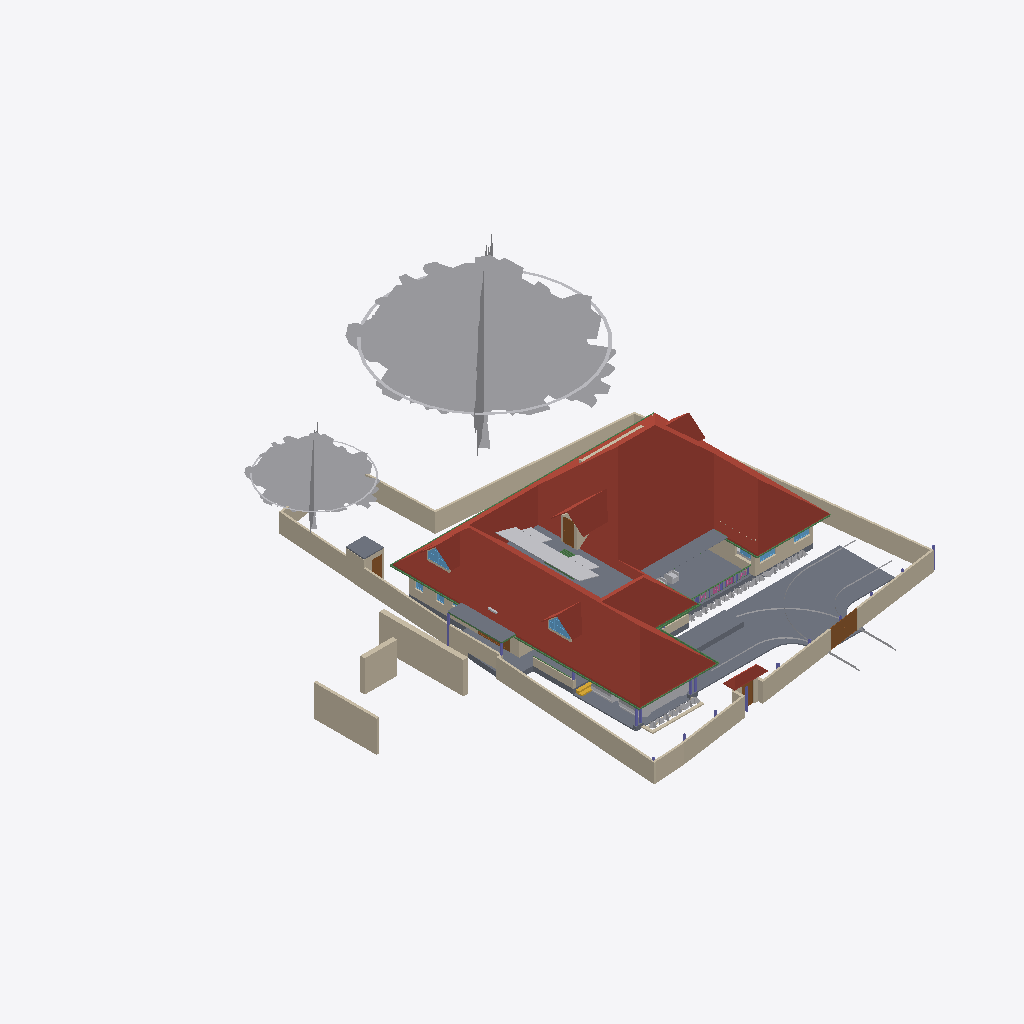
Isometric view of an IFC building model (IFC-SPF (STEP), schema IFC4X3, length unit metre), seen from the south-west, elements coloured by IFC class: 47 other elements (light grey), 35 walls (beige), 14 slabs (grey), 14 beams (green), 8 columns (violet), 7 windows (light blue), 6 roofs (red-brown), 5 doors (brown), 2 railings (pink), 1 stair flight (yellow).
Extent 45.4 m × 45.0 m × 17.5 m (x, y, z). Storeys (5): 00 at 0.00 m; GF at 0.45 m; GF Lintel at 2.55 m; FF at 3.45 m; FFtop at 5.70 m. Elements (508): 115 IfcBeam, 98 IfcWall, 63 IfcFurniture, 55 IfcColumn, 32 IfcWindow, 29 IfcGeographicElement, 27 IfcDoor, 16 IfcSanitaryTerminal, 15 IfcSlab, 13 IfcFurnishingElement, 10 IfcSolarDevice, 7 IfcUnitaryEquipment.

HEADER;
FILE_DESCRIPTION(('ViewDefinition[DesignTransferView]'),'2;1');
FILE_NAME('Sreekesh.ifc','2025-05-30T16:27:22+05:30',(),(),'IfcOpenShell 0.8.2','Bonsai 0.8.2','Nobody');
FILE_SCHEMA(('IFC4X3'));
ENDSEC;
DATA;
#1=IFCPROJECT('0aPvmvJuf5owphcfiKWAsN',$,'My Project',$,$,$,$,(#14,#26),#9);
#30=IFCSITE('3jTVXq97zE2OZTfzZH9iYT',$,'My Site',$,$,#53,$,$,$,$,$,$,$,$);
#211744=IFCSITE('2pH2ecD1v9bgK8psTEcl$_',$,'Site',$,$,#211760,#211754,$,$,$,$,$,$,$);
#36=IFCBUILDING('3Bt1MypEf4fuqFfshm9kTs',$,'My Building',$,$,#59,$,$,$,$,$,$);
#42=IFCBUILDINGSTOREY('3Yt8GBe1vE1Byt_$JKaQnQ',$,'GF',$,$,#7313,$,$,$,$);
#8023=IFCBUILDINGSTOREY('3LNq90aff4Xhn4xfthWyFx',$,'00',$,$,#8039,$,$,$,$);
#71986=IFCBUILDINGSTOREY('1ZF$IMkzjA5efl8XVVA8ry',$,'FFtop',$,$,#72046,$,$,$,$);
#72129=IFCBUILDINGSTOREY('1Nt2vvvNTB5u0X$NIke4ti',$,'GF Lintel',$,$,#280967,$,$,$,$);
#83382=IFCBUILDINGSTOREY('2do7yjy$r1eOSN7_GxsK9f',$,'FF',$,$,#83409,$,$,$,$);
#286154=IFCROOF('2YQzS8qNnFqRTnIlyQr$6O',$,'Roof',$,$,#286244,#286162,$,.HIP_ROOF.);
#158109=IFCGEOGRAPHICELEMENT('1ICn9VC11DLu$jSeyjW6na',$,'GeographicElement',$,$,#159277,#158141,$,$);
#116871=IFCSLAB('1D4i_90s56vAIuoe4hq8Xo',$,'Slab',$,$,#189037,#116882,$,$);
#158156=IFCGEOGRAPHICELEMENT('2JlHSkVhjCZPlJyc1W8A6K',$,'GeographicElement',$,$,#159282,#158188,$,$);
#65997=IFCWALL('1DC2$ngnnDR8Q9h6mAR0js',$,'Wall',$,$,#211743,#66003,$,$);
#285749=IFCWALL('23M4dZECv7RPP4RWKkyrhY',$,'Wall.082',$,$,#286025,#285760,$,$);
#222195=IFCWALL('2ixJvC9dH599amejUM2w6G',$,'Wall',$,$,#293165,#222215,$,$);
#288699=IFCWALL('3hTkJu7UTCYwEEci8NnBPQ',$,'Wall',$,$,#288711,#288706,$,$);
#66022=IFCWALL('2FUeR5sFb9uwjJGdeVWABU',$,'Wall',$,$,#212658,#66028,$,$);
#288785=IFCWALL('3tsbmzKgzDERIbxG_JwIEZ',$,'Wall',$,$,#288797,#288792,$,$);
#189205=IFCSLAB('09UGVQSjzDW8naYIH8uxmw',$,'Slab',$,$,#189206,#189226,$,$);
#226167=IFCWALL('1JVywoPUH41xuuLQv_Mf23',$,'Wall.082',$,$,#226244,#226178,$,$);
#5763=IFCSLAB('2k1_QIQ_vEheGYBKPFgtqG',$,'Slab',$,$,#124111,#5774,$,$);
#65878=IFCWALL('1RxXXtAKb3$uqm3spal5Ab',$,'Wall.049',$,$,#212025,#65884,$,$);
#288738=IFCWALL('3gE4LfQBvEIubYMe3XbmL$',$,'Wall',$,$,#288750,#288745,$,$);
#110356=IFCWALL('3Jc2L501zCIf2lBfrewdbK',$,'Wall',$,$,#292962,#110367,$,$);
#65972=IFCWALL('1ECWXgbZrERf$r6Mue6DMZ',$,'Wall',$,$,#211905,#65978,$,$);
#283837=IFCSLAB('1kJTeOZR578gFuIHGSuRFs',$,'Slab',$,$,#284580,#283858,$,$);
#106476=IFCSLAB('3SWoLdiHLDExF96lrfPbJY',$,'Slab',$,$,#280977,#106487,$,$);
#219358=IFCROOF('2NvTBbesP9PgYEhMlxRBaG',$,'Roof',$,$,#219414,#219392,$,.GABLE_ROOF.);
#189038=IFCSLAB('2JYu6QrLL0QvzbDq4KPxbf',$,'Slab',$,$,#189091,#189049,$,$);
#207356=IFCSLAB('1ZbEzhyuvFNwJ$utOrumVn',$,'Slab',$,$,#284604,#207377,$,$);
#285691=IFCWALL('3FXX66X1H7gQUhINB1ZqHj',$,'Wall.082',$,$,#285831,#285702,$,$);
#106448=IFCSLAB('1GhnzeWbD1FR$mVw6S$mla',$,'Slab',$,$,#280972,#106464,$,$);
#2872=IFCWALL('0VICnwrYLCM9IhHcjSiD9g',$,'Wall',$,$,#298257,#2879,$,$);
#3151=IFCWALL('2frHB1bR9FtP23RXamn7Ko',$,'Wall',$,$,#291267,#3162,$,$);
#219503=IFCSLAB('19PsiRezf6fweNauUqnDgm',$,'Slab',$,$,#219504,#219524,$,$);
#109955=IFCWALL('0m53cJKujAOwiy8OxGf4Uf',$,'Wall',$,$,#212433,#109966,$,$);
#218560=IFCROOF('2C1nQ2OAXBdxxnXR0n9JKC',$,'Roof',$,$,#218716,#218594,$,.GABLE_ROOF.);
#217997=IFCROOF('2hcpXsHbj3E8lTGOwf_Twb',$,'Roof',$,$,#288053,#218003,$,.GABLE_ROOF.);
#3520=IFCWALL('1kfIyPN_b4JPSDED46DDvv',$,'Wall',$,$,#290728,#3526,$,$);
#146729=IFCVEHICLE('0zRPRsukT96P6cuFPGiKs1',$,'Vehicle',$,$,#189086,#146742,$,$);
#116735=IFCDOOR('1dZUIR_mr60wAZddeiCYTI',$,'Door',$,$,#281598,#116767,$,1.79999995231628,3.0,$,$,$);
#117253=IFCWALL('2NQIKohcDAsQMbNSTdACJd',$,'Wall.049',$,$,#212331,#117264,$,$);
#218717=IFCROOF('1hzKHTNaL00O8K0DSnXvur',$,'Roof',$,$,#218864,#218751,$,.GABLE_ROOF.);
#110251=IFCROOF('2Ww7svPQzEgA_fCzhmYus_',$,'Roof',$,$,#247185,#110283,$,.HIP_ROOF.);
#117585=IFCSLAB('00nkzVGuT6heoHGHN6WRGv',$,'Slab',$,$,#280982,#117596,$,$);
#206723=IFCBUILDINGELEMENTPROXY('2K1LMOkm11dBWSaNfDUHsX',$,'BuildingElementProxy',$,$,#207458,#206736,$,$);
#72992=IFCWALL('0nKeLZCI54WeIG0cLfl1fW',$,'Wall',$,$,#291617,#73003,$,$);
#4965=IFCSLAB('05XQefoFT1EQ6Gbva0q3wM',$,'Slab',$,$,#123274,#4980,$,$);
#287627=IFCBEAM('0CBrXPli9CuuYJqAxGAoT2',$,'Beam',$,$,#287835,#287638,$,$);
#101624=IFCBEAM('38yYLt849AL9vMzuf_qlJY',$,'Beam',$,$,#284555,#101635,$,$);
#146896=IFCDOOR('233Y4LKh93tgjzr0JDxIFw',$,'Door',$,$,#147045,#146970,$,2.09999990463257,1.20000004768372,$,$,$);
#189522=IFCBUILDINGELEMENTPROXY('2fyH_FbBX1$e0RliKTBWRO',$,'BuildingElementProxy',$,$,#205917,#189554,$,$);
#70155=IFCVEHICLE('3fs_92XJnE9xh12t4cEAUA',$,'Vehicle',$,$,#189081,#70187,$,$);
#218541=IFCWINDOW('21qcPfDRT2hPC8Z6tF6XzK',$,'Window',$,$,#218697,#218554,$,$,$,$,$,$);
#217978=IFCWINDOW('2es1BZXK942Q_zsdgNYlcV',$,'Window',$,$,#288063,#217991,$,$,$,$,$,$);
#101757=IFCWALL('3Re5U6AfH5hRjhCU8HzlUQ',$,'Wall',$,$,#149415,#101777,$,$);
#106524=IFCSOLARDEVICE('3S6vjv$5jE1uGxlQ_RICMy',$,'SolarDevice',$,$,#120309,#106556,$,$);
#106561=IFCSOLARDEVICE('2N7C3uFTr0ovBcfJ26O6Lk',$,'SolarDevice',$,$,#120314,#106578,$,$);
#106633=IFCSOLARDEVICE('3nYAYQFdT0Hu3774nkbnMA',$,'SolarDevice',$,$,#120334,#106650,$,$);
#106895=IFCSOLARDEVICE('3hGn0pNNz3NwRu5qnQ1KkQ',$,'SolarDevice',$,$,#120349,#106912,$,$);
#106579=IFCSOLARDEVICE('1xWH0eIEnB$BgsSW0yRufF',$,'SolarDevice',$,$,#120319,#106596,$,$);
#106597=IFCSOLARDEVICE('1JeFrLyoz5IhCtXWc_EtwE',$,'SolarDevice',$,$,#120324,#106614,$,$);
#106651=IFCSOLARDEVICE('3GkHrXcpz9luFJaFckT4XJ',$,'SolarDevice',$,$,#120339,#106668,$,$);
#106615=IFCSOLARDEVICE('0CbIHREHr2w9gh5lx0_n0D',$,'SolarDevice',$,$,#120329,#106632,$,$);
#106669=IFCSOLARDEVICE('3CH4PS5oz4_xvHOpIILxvJ',$,'SolarDevice',$,$,#120344,#106686,$,$);
#106913=IFCSOLARDEVICE('3N6FBuwFX6eRZQfWUTehiA',$,'SolarDevice',$,$,#120354,#106930,$,$);
#116971=IFCWALL('08FBn4OWj7ogBqhIhITLuq',$,'Wall.049',$,$,#212683,#116982,$,$);
#287592=IFCBEAM('35uj72bWH5VeeE5oLL9s_t',$,'Beam',$,$,#287781,#287603,$,$);
#117669=IFCDOOR('1Oy85YKxL61PqzyfMMUgcU',$,'Door',$,$,#212869,#117700,$,2.09999990463257,1.0,$,$,$);
#57109=IFCWALL('1ETxKrb4TF896AFEpR9_yj',$,'Wall',$,$,#292215,#57120,$,$);
#65947=IFCWALL('08s$eE7qfC1vtHJbeTdsNK',$,'Wall',$,$,#211965,#65953,$,$);
#111729=IFCBEAM('1SW1UMPTn6IukCzEsXMMce',$,'Beam',$,$,#283917,#111740,$,$);
#35844=IFCFURNITURE('18HlnwBc9DnAvKFnG7c4d9',$,'Furniture',$,$,#147555,#147232,$,$);
#101518=IFCBEAM('3jI7cp3YfEpe0vqGUIgXwj',$,'Beam',$,$,#284004,#101530,$,$);
#111610=IFCDOOR('0JnVCEbZ93QxaghwOdNV45',$,'Door',$,$,#222491,#111641,$,2.09999990463257,1.20000004768372,$,$,$);
#110674=IFCWALL('1a_hfYQo5DRgtEum677ZGl',$,'Wall',$,$,#292365,#110685,$,$);
#101546=IFCBEAM('2yIyVaMgz8tR0CuDvbao9K',$,'Beam',$,$,#283950,#101557,$,$);
#206070=IFCBEAM('02028txQrArOf6QyRmi8S_',$,'Beam',$,$,#284565,#206081,$,$);
#41688=IFCSTAIRFLIGHT('0VcD2gJAfBIuw$lMxDzKKO',$,'StairFlight',$,$,#283276,#118718,$,2,1,0.150000005960464,0.25,.STRAIGHT.);
#26789=IFCDOOR('3HF$fS8tX7kw4y81dHWRkr',$,'Door',$,$,#298262,#26820,$,$,$,$,$,$);
#4009=IFCWALL('2lHSG51rHEfeNsY_Rnf304',$,'Wall',$,$,#297775,#4020,$,$);
#111126=IFCWALL('11fiDOfq54uheWI4ur$p_M',$,'Wall',$,$,#292347,#111137,$,$);
#282729=IFCWALL('0L3wrSYBnA$xcRhMJRWK$N',$,'Wall',$,$,#282839,#282740,$,$);
#102232=IFCWALL('3BbLnMq0r7ivvaULYjF4Vv',$,'Wall',$,$,#291363,#102243,$,$);
#102201=IFCWALL('1d8KAB1ef84Bs8SUdT2bKV',$,'Wall',$,$,#124161,#102212,$,$);
#24945=IFCWINDOW('0pIOr8Fwn768Q5gngNrD$h',$,'Window',$,$,#290667,#99803,$,1.29999995231628,1.54999995231628,$,.DOUBLE_PANEL_VERTICAL.,$);
#99476=IFCWINDOW('0bWf0UbSH5vA18P2wXez2A',$,'Window',$,$,#290662,#99508,$,1.29999995231628,1.54999995231628,$,.DOUBLE_PANEL_VERTICAL.,$);
#49227=IFCBEAM('2GaElzDELAMf9uZ0HgoOwe',$,'Beam',$,$,#213055,#49238,$,$);
#110898=IFCWALL('1K4878DyjBfAhCF5jh34Xt',$,'Wall',$,$,#292388,#110909,$,$);
#111907=IFCBEAM('2ZH4G$MC58XAtNQkoO$cFt',$,'Beam',$,$,#284560,#111918,$,$);
#226380=IFCCOLUMN('1sDYwOA5r3nwjHRU7tM1Mo',$,'Column',$,$,#286137,#226391,$,$);
#205676=IFCCOLUMN('1m4pG2hEHCIgNI$XnNio$y',$,'Column',$,$,#218414,#205691,$,$);
#218617=IFCWALL('2zv4ghPnDAPgdIxPnPiR4q',$,'Wall',$,$,#295132,#218679,$,$);
#93900=IFCBEAM('0gdpNefCnB7wAvxTxiZvHd',$,'Beam',$,$,#285184,#93911,$,$);
#106931=IFCWALL('3FavAtlwfE4e0lW5aUJqLs',$,'Wall',$,$,#291340,#106942,$,$);
#218021=IFCWALL('3yV351ooDEvBJLsBU3nobT',$,'Wall',$,$,#294906,#218083,$,$);
#72848=IFCWALL('2qzh75b3r6CuQdi0PydTsC',$,'Wall',$,$,#283219,#72859,$,$);
#218367=IFCCOLUMN('2J15yxlZbFcuSUex6Gwy6L',$,'Column',$,$,#283271,#218378,$,$);
#107612=IFCWALL('1wbyz7uCHF0uVxGjaI6PCG',$,'Wall',$,$,#291943,#107632,$,$);
#107115=IFCSLAB('2WfKfjDrX2bAvlVSkqt8hs',$,'Slab',$,$,#149390,#107130,$,$);
#158356=IFCGEOGRAPHICELEMENT('25TB9zVRrAoOge4nE5WW4s',$,'GeographicElement',$,$,#158454,#158369,$,$);
#207391=IFCSLAB('2HygkmTKj9dgfxN0EnOqfB',$,'Slab',$,$,#207392,#207412,$,$);
#62691=IFCBEAM('2HYqb8m_D6hOo_AqtMucHB',$,'Beam',$,$,#123621,#62702,$,$);
#158674=IFCGEOGRAPHICELEMENT('2ncbrfTWL1FhYXUtb7zyMb',$,'GeographicElement',$,$,#158786,#158687,$,$);
#29270=IFCWINDOW('3GxmHADO1DPPnexShW0xza',$,'Window',$,$,#290710,#99898,$,1.29999995231628,1.54999995231628,$,$,$);
#107142=IFCSLAB('2X2MSE$PfAlPCABr99DsiG',$,'Slab',$,$,#149395,#107153,$,$);
#96530=IFCBEAM('074gpqyLr9$vd9aSHSci_M',$,'Beam',$,$,#149012,#96541,$,$);
#63664=IFCWINDOW('3mwfxbXqnC5uKj5wGp4jau',$,'Window',$,$,#298287,#120088,$,$,$,$,$,$);
#120104=IFCWINDOW('2THasRCLvAPBjIU9R33dhN',$,'Window',$,$,#298292,#120117,$,$,$,$,$,$);
#34185=IFCFURNITURE('2BE9a6LpL91PCj4_J$x9Rr',$,'Furniture',$,$,#147540,#147166,$,$);
#158429=IFCGEOGRAPHICELEMENT('0MnpHLYY5Dl9KBqLNs9ewF',$,'GeographicElement',$,$,#158506,#158442,$,$);
#282148=IFCWALL('1_oz2bIJv9UhxMZAVxslvN',$,'Wall',$,$,#291635,#282159,$,$);
#158288=IFCGEOGRAPHICELEMENT('271pJVk9fAH8ikxjdrzm5p',$,'GeographicElement',$,$,#158334,#158301,$,$);
#158606=IFCGEOGRAPHICELEMENT('3unfgnsWL0CAbIWjJNXw$6',$,'GeographicElement',$,$,#158771,#158619,$,$);
#206375=IFCGEOGRAPHICELEMENT('21glBAMDX0EOds7dh0WQ5y',$,'GeographicElement',$,$,#206462,#206388,$,$);
#158335=IFCGEOGRAPHICELEMENT('2rAZsbigf3DexzsyAK1DMw',$,'GeographicElement',$,$,#158428,#158348,$,$);
#206291=IFCGEOGRAPHICELEMENT('23m_b3tdTEEw$xJ2xNekzG',$,'GeographicElement',$,$,#206442,#206304,$,$);
#195333=IFCCOLUMN('2qNLTIfCf3AfSpateaCGBv',$,'Column',$,$,#283256,#195345,$,$);
#158309=IFCGEOGRAPHICELEMENT('15bAT6T_X2zhO2m5OA8hk5',$,'GeographicElement',$,$,#158381,#158322,$,$);
#158627=IFCGEOGRAPHICELEMENT('0QVobi_xf1LBhVYAwHHwl3',$,'GeographicElement',$,$,#158776,#158640,$,$);
#158695=IFCGEOGRAPHICELEMENT('3cWA7dPJfDrffLqEmnopvM',$,'GeographicElement',$,$,#158791,#158708,$,$);
#218286=IFCCOLUMN('0x_HSsKZL2AOgEtS2rz$91',$,'Column',$,$,#283261,#218297,$,$);
#218344=IFCCOLUMN('0DL1qb0NzDGOcKawr5L0aU',$,'Column',$,$,#283266,#218355,$,$);
#223662=IFCFURNITURE('3VZhsHNyL03RrVL9$oGCt$',$,'Furniture',$,$,#223698,#223673,$,$);
#94823=IFCRAILING('3MMqc3z$fCpPn$zVhNnO4N',$,'Railing',$,$,#143900,#94836,$,$);
#158382=IFCGEOGRAPHICELEMENT('39jJZxIL53jvhs8$Y8PfHO',$,'GeographicElement',$,$,#158532,#158395,$,$);
#158403=IFCGEOGRAPHICELEMENT('0CHZzWMcn6XAV70neXdBsp',$,'GeographicElement',$,$,#158480,#158416,$,$);
#158559=IFCGEOGRAPHICELEMENT('0y6_Xeo7HFPuXrDnKm$2Do',$,'GeographicElement',$,$,#158761,#158572,$,$);
#158533=IFCGEOGRAPHICELEMENT('1cDn5uoHD4evtpdNyLCS5e',$,'GeographicElement',$,$,#158584,#158546,$,$);
#158585=IFCGEOGRAPHICELEMENT('3NO8z77CjFTBV$pl7mjwuz',$,'GeographicElement',$,$,#158766,#158598,$,$);
#158721=IFCGEOGRAPHICELEMENT('2KMjkbIYP2pOnFB6K366_N',$,'GeographicElement',$,$,#158796,#158734,$,$);
#206312=IFCGEOGRAPHICELEMENT('0$xdS6ovvBK8DA9m8j2uJR',$,'GeographicElement',$,$,#206447,#206325,$,$);
#206333=IFCGEOGRAPHICELEMENT('2f__mIbYvAqfZtvBOwaFqq',$,'GeographicElement',$,$,#206452,#206346,$,$);
#206396=IFCGEOGRAPHICELEMENT('2W_BJM$AH9C9XZO5H9Igq$',$,'GeographicElement',$,$,#206467,#206409,$,$);
#158481=IFCGEOGRAPHICELEMENT('0c_6Ok9Q94pvlbvP_zkFpm',$,'GeographicElement',$,$,#158720,#158494,$,$);
#158507=IFCGEOGRAPHICELEMENT('1hDE_L04j14unb2V4K2V6S',$,'GeographicElement',$,$,#158558,#158520,$,$);
#158455=IFCGEOGRAPHICELEMENT('2g086Z5DjFhwc2a8hXj0xy',$,'GeographicElement',$,$,#158652,#158468,$,$);
#158653=IFCGEOGRAPHICELEMENT('3JfihsmqT5KwfF$ciKom66',$,'GeographicElement',$,$,#158781,#158666,$,$);
#206354=IFCGEOGRAPHICELEMENT('0M22UBg552Nxtp84xxqgy5',$,'GeographicElement',$,$,#206457,#206367,$,$);
#206417=IFCGEOGRAPHICELEMENT('3ZTQMRTUnBmuQ4hiLob7WK',$,'GeographicElement',$,$,#206472,#206430,$,$);
#226429=IFCCOLUMN('17ANg42C19BBQqwVkkACrL',$,'Column',$,$,#276319,#226440,$,$);
#94702=IFCRAILING('06p5Y2X713qPekdPy42GrA',$,'Railing',$,$,#143895,#94715,$,$);
#158243=IFCGEOGRAPHICELEMENT('3PTJhtnBb6VwefVSranvLv',$,'GeographicElement',$,$,#158287,#158275,$,$);
#111806=IFCBEAM('0sTlE$wHj6G9WB0HZ_O7FJ',$,'Beam',$,$,#283888,#111817,$,$);
#205838=IFCCOLUMN('3dnMBWSuD8wBhVu_GChWwQ',$,'Column',$,$,#218439,#205853,$,$);
#94446=IFCBEAM('01JOsyU7jEnvQzPJfM90wj',$,'Beam',$,$,#285336,#94457,$,$);
#109733=IFCUNITARYEQUIPMENT('1YYy$Pj3n5TweSpkLNzn_d',$,'UnitaryEquipment',$,$,#109860,#109746,$,$);
ENDSEC;
